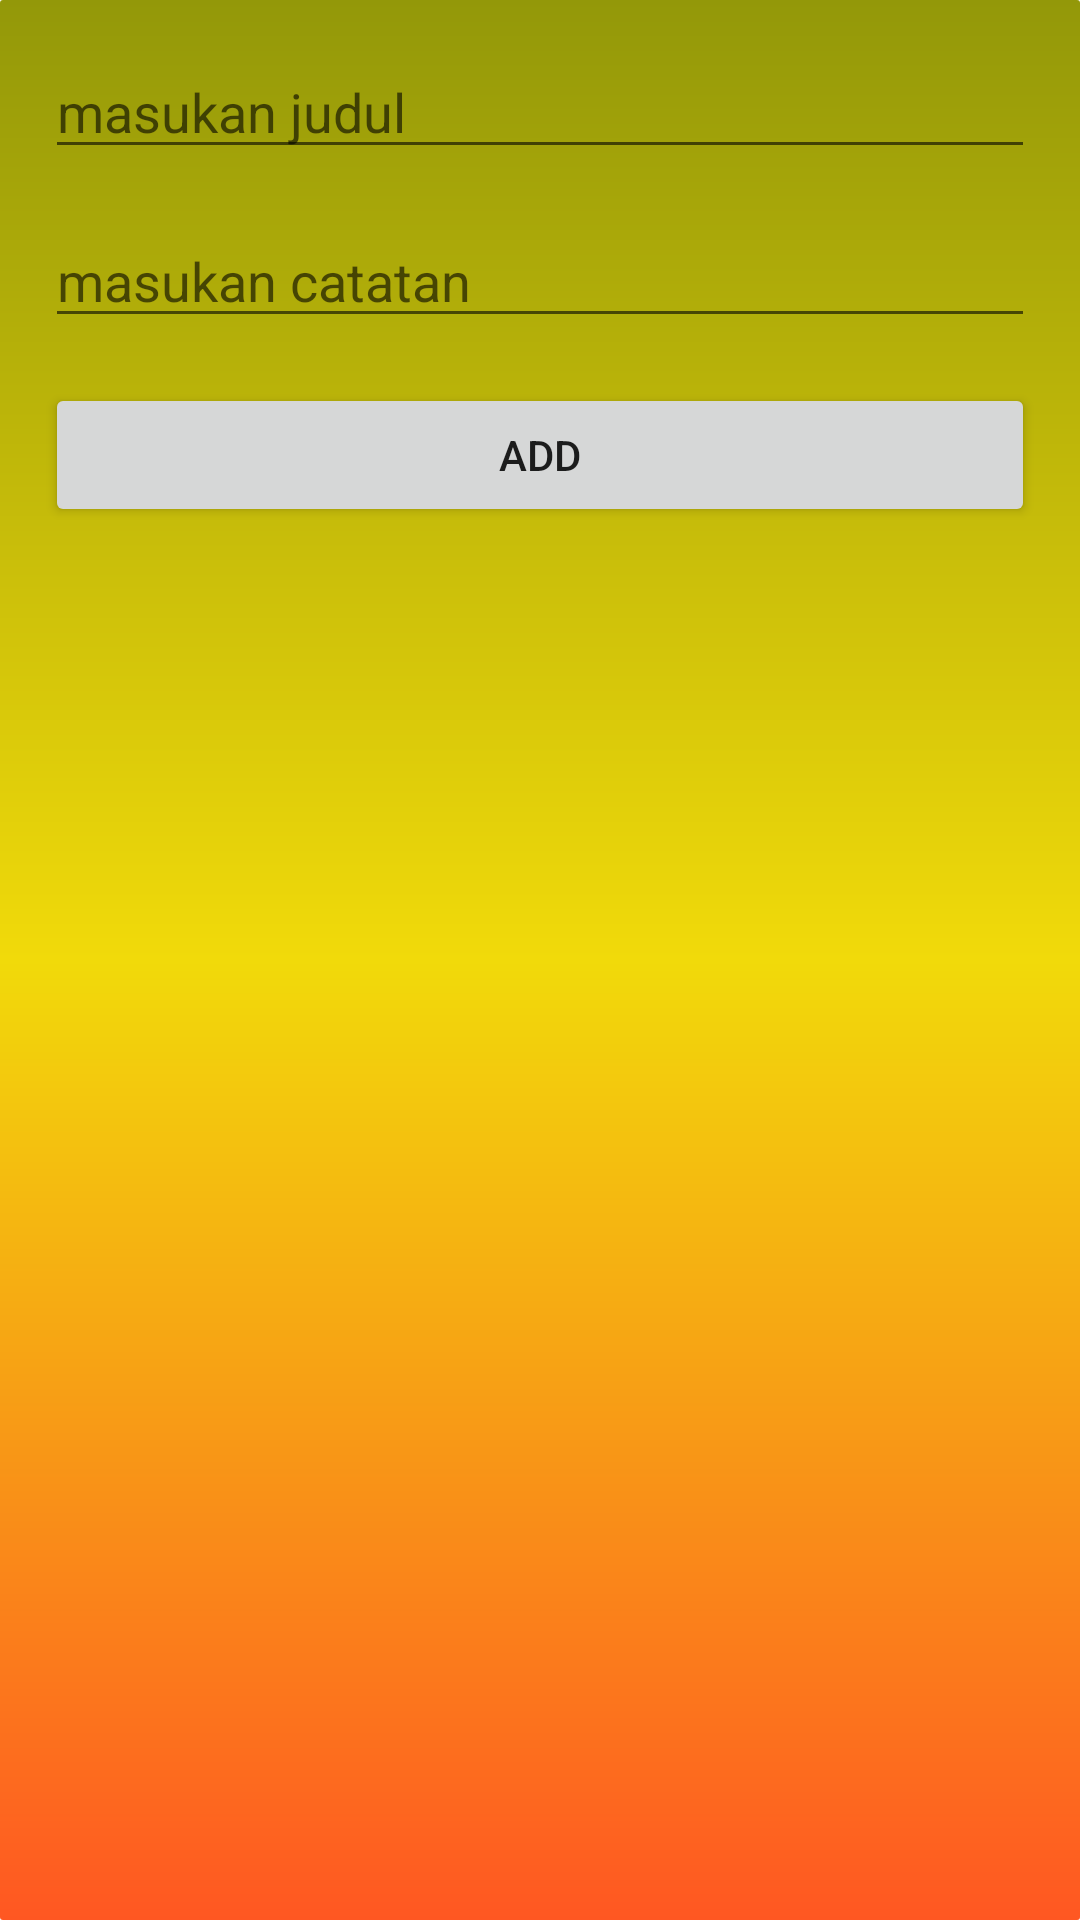

Write the Android layout XML for this screen, with the resource values it uses.
<!-- AndroidManifest.xml: application theme Theme.ApplikasiNote -->
<!-- res/layout/custom_add.xml -->
<?xml version="1.0" encoding="utf-8"?>
<androidx.constraintlayout.widget.ConstraintLayout
    xmlns:android="http://schemas.android.com/apk/res/android"
    xmlns:app="http://schemas.android.com/apk/res-auto"
    xmlns:tools="http://schemas.android.com/tools"
    android:background="@drawable/custom_draw"
    android:layout_width="match_parent"
    android:layout_height="match_parent">

    <EditText
        android:id="@+id/masukan_judul"
        android:layout_width="match_parent"
        android:layout_height="wrap_content"
        android:hint="masukan judul"
        android:layout_margin="15dp"
        app:layout_constraintEnd_toEndOf="parent"
        app:layout_constraintStart_toStartOf="parent"
        app:layout_constraintTop_toTopOf="parent"
        tools:ignore="HardcodedText,MissingConstraints,TextFields"
        android:autofillHints="" />

    <EditText
        android:id="@+id/masukan_catatan"
        android:layout_width="match_parent"
        android:layout_height="wrap_content"
        android:hint="masukan catatan"
        android:layout_margin="15dp"
        app:layout_constraintEnd_toEndOf="parent"
        app:layout_constraintStart_toStartOf="parent"
        app:layout_constraintTop_toBottomOf="@+id/masukan_judul"
        tools:ignore="HardcodedText,MissingConstraints,TextFields"
        android:autofillHints="" />

    <Button
        android:id="@+id/btn_input"
        android:text="Add"
        android:layout_width="match_parent"
        android:layout_height="wrap_content"
        android:layout_margin="15dp"
        app:layout_constraintEnd_toEndOf="parent"
        app:layout_constraintStart_toStartOf="parent"
        app:layout_constraintTop_toBottomOf="@+id/masukan_catatan"
        tools:ignore="HardcodedText,MissingConstraints" />

</androidx.constraintlayout.widget.ConstraintLayout>
<!-- resources referenced by this layout -->
<resources>
  <!-- drawable custom_draw (drawable) -->
  <?xml version="1.0" encoding="utf-8"?>
  <shape xmlns:android="http://schemas.android.com/apk/res/android"
      android:shape="rectangle"
      android:padding="10dp"
      >
  
      
      <gradient
          android:startColor="#939809"
          android:centerColor="#F1DA0A"
          android:endColor="#FF5722"
          android:angle="270"
          />
  
      <corners
          android:bottomLeftRadius="1dp"
          android:bottomRightRadius="1dp"
          android:topLeftRadius="1dp"
          android:topRightRadius="1dp"
          />
  </shape>
  <style name="Theme.ApplikasiNote" parent="Theme.MaterialComponents.DayNight.NoActionBar">
          
          <item name="colorPrimary">@color/purple_500</item>
          <item name="colorPrimaryVariant">@color/purple_700</item>
          <item name="colorOnPrimary">@color/white</item>
          
          <item name="colorSecondary">@color/teal_200</item>
          <item name="colorSecondaryVariant">@color/teal_700</item>
          <item name="colorOnSecondary">@color/black</item>
          
          <item name="android:statusBarColor" tools:targetApi="l">?attr/colorPrimaryVariant</item>
          
      </style>
  <!-- not gathered from this repository: default colours our renderer supplied (Android Studio template values) -->
  <color name="purple_500">#FF6200EE</color>
  <color name="purple_700">#FF3700B3</color>
  <color name="teal_200">#FF03DAC5</color>
  <color name="teal_700">#FF018786</color>
  <color name="black">#FF000000</color>
  <color name="white">#FFFFFFFF</color>
</resources>
